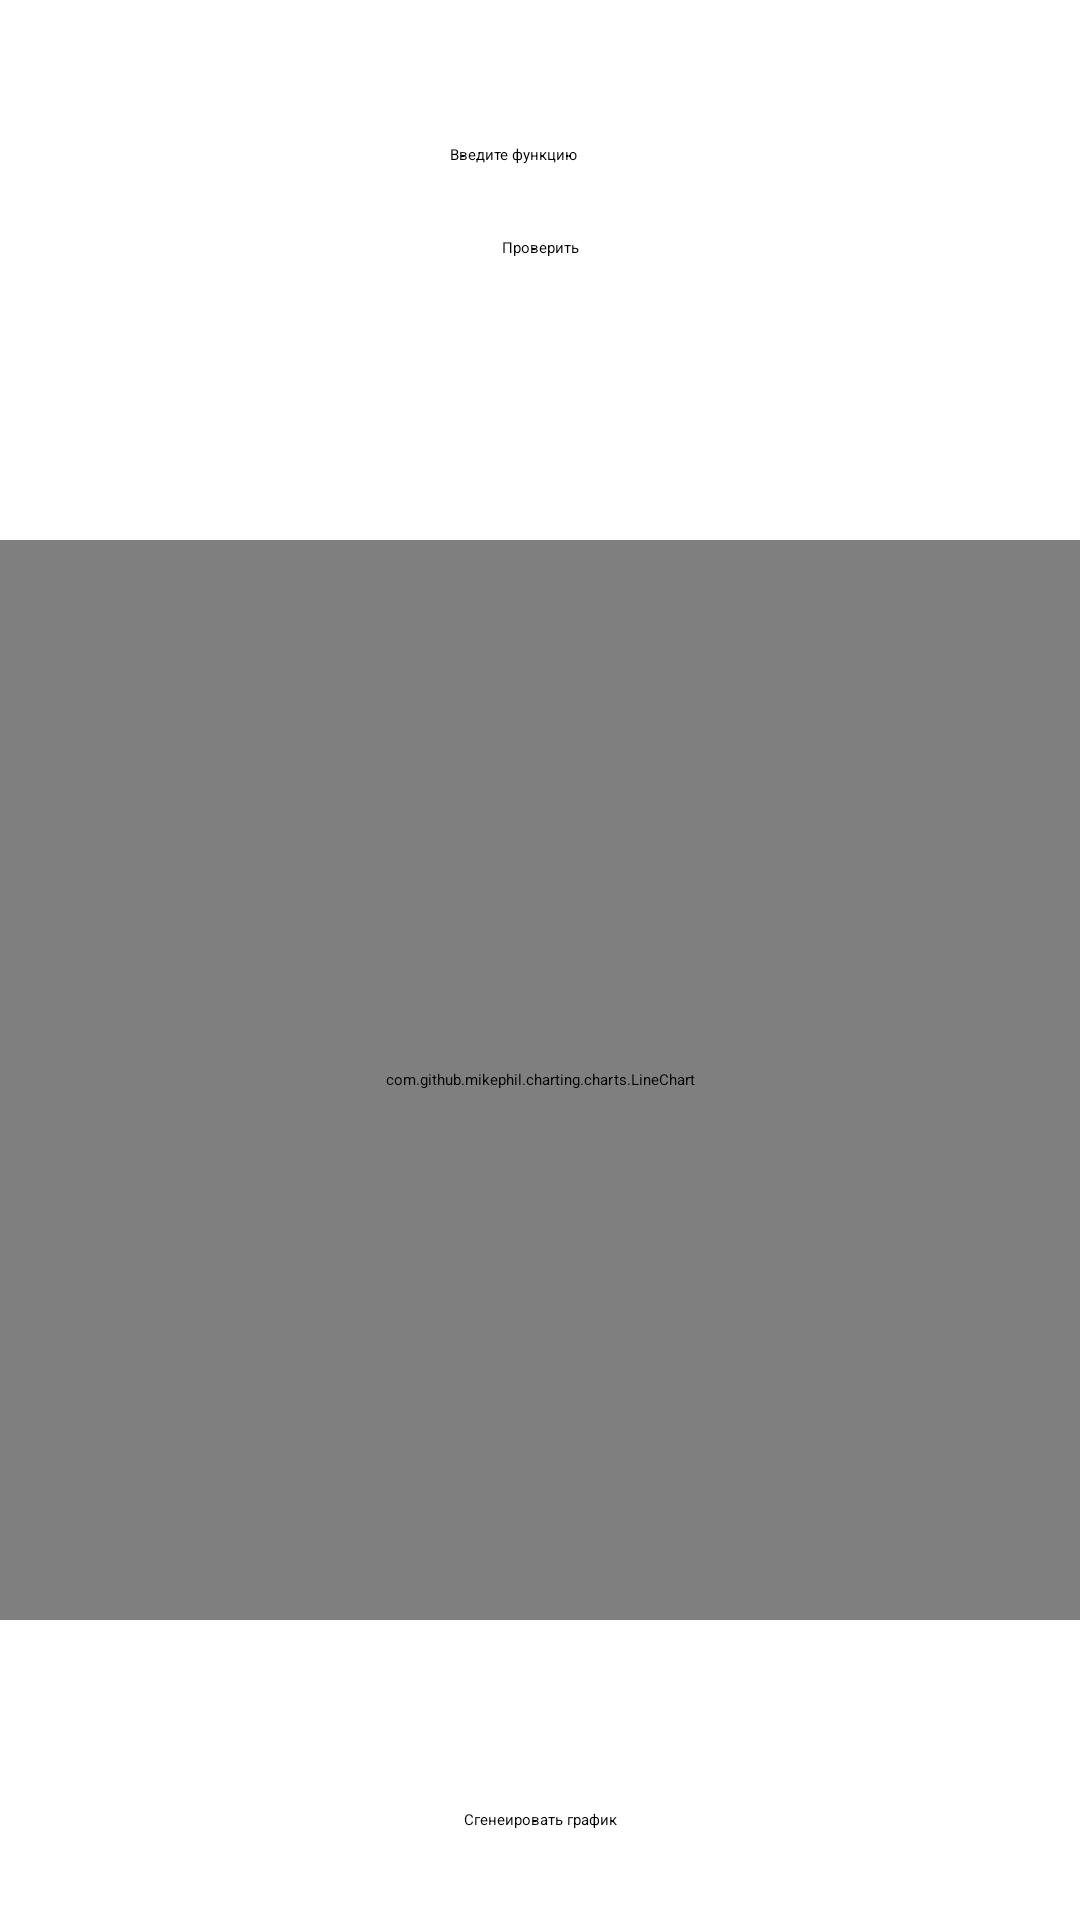

The Android layout XML behind this screen, and the referenced resources:
<!-- AndroidManifest.xml: application theme Theme.OPM -->
<!-- res/layout/activity_ugadai_graphic.xml -->
<?xml version="1.0" encoding="utf-8"?>
<androidx.constraintlayout.widget.ConstraintLayout xmlns:android="http://schemas.android.com/apk/res/android"
    xmlns:app="http://schemas.android.com/apk/res-auto"
    xmlns:tools="http://schemas.android.com/tools"
    android:id="@+id/main"
    android:layout_width="match_parent"
    android:layout_height="match_parent"
    tools:context=".UgadaiGraphic">

    <android.widget.Button
        android:id="@+id/Generate"
        android:layout_width="wrap_content"
        android:layout_height="wrap_content"
        android:layout_marginBottom="30dp"
        android:background="@drawable/rectangle"
        android:text="Сгенеировать график"
        app:layout_constraintBottom_toBottomOf="parent"
        app:layout_constraintEnd_toEndOf="parent"
        app:layout_constraintStart_toStartOf="parent" />

    <com.github.mikephil.charting.charts.LineChart
        android:id="@+id/GenChart"
        android:layout_width="match_parent"
        android:layout_height="match_parent"
        android:layout_marginTop="180dp"
        android:layout_marginBottom="100dp"
        app:layout_constraintBottom_toTopOf="@+id/Generate"
        app:layout_constraintEnd_toEndOf="parent"
        app:layout_constraintStart_toStartOf="parent"
        app:layout_constraintTop_toBottomOf="@+id/check" />

    <EditText
        android:id="@+id/function"
        android:layout_width="wrap_content"
        android:layout_height="wrap_content"
        android:layout_marginTop="48dp"
        android:ems="10"
        android:hint="Введите функцию"
        android:inputType="text"
        app:layout_constraintEnd_toEndOf="parent"
        app:layout_constraintStart_toStartOf="parent"
        app:layout_constraintTop_toTopOf="parent" />

    <android.widget.Button
        android:id="@+id/check"
        android:layout_width="wrap_content"
        android:layout_height="wrap_content"
        android:layout_marginTop="24dp"
        android:background="@drawable/rectangle"
        android:text="Проверить"
        app:layout_constraintEnd_toEndOf="parent"
        app:layout_constraintStart_toStartOf="parent"
        app:layout_constraintTop_toBottomOf="@+id/function" />

    <ImageButton
        android:id="@+id/showAnswer"
        android:layout_width="60dp"
        android:layout_height="60dp"
        android:layout_marginTop="4dp"
        android:layout_marginEnd="4dp"
        app:layout_constraintEnd_toEndOf="parent"
        app:layout_constraintTop_toTopOf="parent"
        app:srcCompat="@drawable/support_6396341" />

    <ImageButton
        android:id="@+id/settingsUgadai"
        android:layout_width="wrap_content"
        android:layout_height="wrap_content"
        android:layout_marginStart="16dp"
        android:layout_marginTop="16dp"
        android:background="#00FFFFFF"
        app:layout_constraintStart_toStartOf="parent"
        app:layout_constraintTop_toTopOf="parent"
        app:srcCompat="@mipmap/settings" />

</androidx.constraintlayout.widget.ConstraintLayout>
<!-- resources referenced by this layout -->
<resources>
  <!-- drawable support_6396341: png bitmap (drawable, 2980 bytes) -->
</resources>
